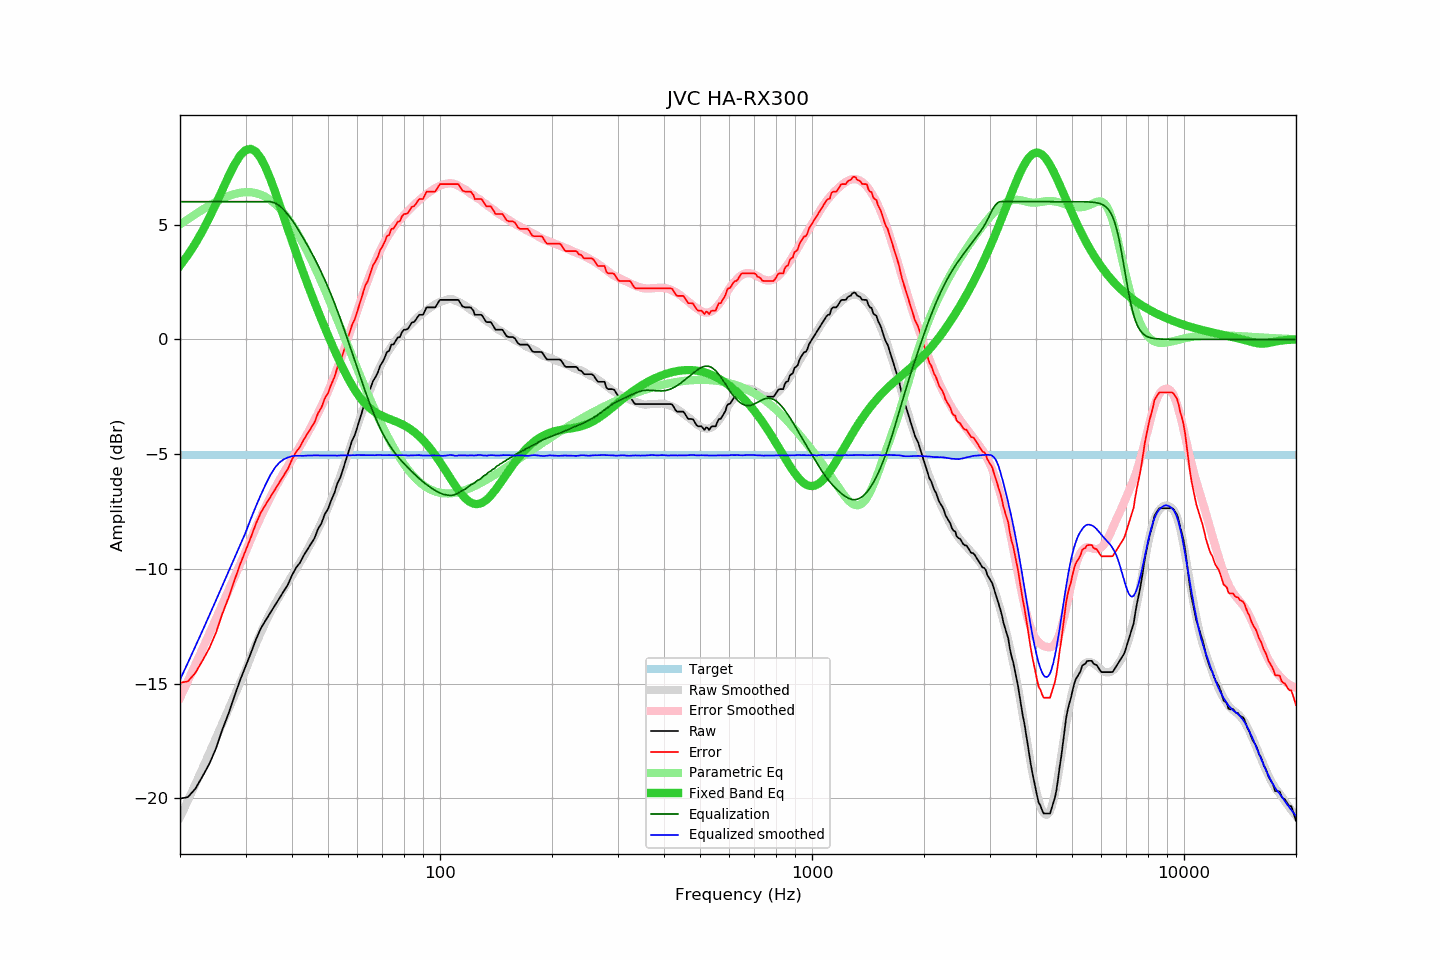

The data file committed next to this chart (first rows):
frequency, raw, error, smoothed, error_smoothed, equalization, parametric_eq, equalized_raw, equalized_smoothed, target
20, -20.01, -14.96, -20.83, -15.62, 6.00, 3.21, -14.01, -14.83, -5.04
21, -19.95, -14.90, -20.09, -14.89, 6.00, 3.67, -13.95, -14.09, -5.04
22, -19.58, -14.53, -19.38, -14.17, 6.00, 4.18, -13.58, -13.38, -5.04
23, -19.04, -13.99, -18.69, -13.48, 6.00, 4.73, -13.04, -12.69, -5.04
24, -18.49, -13.44, -18.01, -12.82, 6.00, 5.31, -12.49, -12.01, -5.04
25, -17.82, -12.77, -17.36, -12.17, 6.00, 5.91, -11.82, -11.36, -5.04
26, -17.00, -11.95, -16.73, -11.55, 6.00, 6.52, -11.00, -10.73, -5.04
27, -16.31, -11.26, -16.12, -10.94, 6.00, 7.09, -10.31, -10.12, -5.04
28, -15.56, -10.51, -15.54, -10.36, 6.00, 7.61, -9.56, -9.54, -5.04
29, -14.86, -9.81, -14.97, -9.81, 6.00, 8.00, -8.86, -8.97, -5.04
30, -14.26, -9.21, -14.43, -9.27, 6.00, 8.24, -8.26, -8.43, -5.04
31, -13.68, -8.63, -13.82, -8.71, 6.00, 8.30, -7.68, -7.82, -5.04
32, -13.08, -8.03, -13.27, -8.20, 6.00, 8.18, -7.08, -7.27, -5.04
33, -12.59, -7.54, -12.77, -7.72, 6.00, 7.89, -6.59, -6.77, -5.04
34, -12.24, -7.19, -12.31, -7.28, 6.00, 7.48, -6.24, -6.31, -5.04
35, -11.91, -6.86, -11.90, -6.87, 6.00, 6.98, -5.91, -5.90, -5.04
36, -11.59, -6.54, -11.53, -6.49, 5.94, 6.45, -5.65, -5.59, -5.04
37, -11.28, -6.23, -11.20, -6.14, 5.83, 5.90, -5.45, -5.37, -5.04
38, -10.98, -5.93, -10.88, -5.81, 5.65, 5.35, -5.33, -5.23, -5.04
39, -10.69, -5.64, -10.59, -5.51, 5.44, 4.81, -5.25, -5.15, -5.04
40, -10.28, -5.23, -10.30, -5.23, 5.21, 4.29, -5.07, -5.09, -5.04
41, -9.96, -4.91, -10.02, -4.95, 4.95, 3.79, -5.01, -5.07, -5.04
42, -9.74, -4.69, -9.74, -4.67, 4.67, 3.31, -5.07, -5.07, -5.04
43, -9.42, -4.37, -9.46, -4.39, 4.39, 2.86, -5.03, -5.07, -5.04
44, -9.16, -4.11, -9.17, -4.10, 4.10, 2.42, -5.06, -5.06, -5.04
45, -8.91, -3.86, -8.87, -3.81, 3.81, 2.01, -5.09, -5.06, -5.04
46, -8.66, -3.61, -8.58, -3.52, 3.52, 1.61, -5.14, -5.06, -5.04
47, -8.26, -3.21, -8.28, -3.22, 3.22, 1.23, -5.04, -5.06, -5.04
48, -8.02, -2.97, -7.97, -2.91, 2.91, 0.86, -5.11, -5.06, -5.04
49, -7.62, -2.57, -7.66, -2.60, 2.60, 0.51, -5.02, -5.06, -5.04
50, -7.39, -2.34, -7.33, -2.27, 2.27, 0.17, -5.12, -5.06, -5.04
51, -7.01, -1.96, -7.00, -1.93, 1.93, -0.15, -5.07, -5.06, -5.04
52, -6.70, -1.65, -6.65, -1.59, 1.59, -0.46, -5.11, -5.06, -5.04
53, -6.27, -1.22, -6.30, -1.24, 1.24, -0.76, -5.03, -5.06, -5.04
54, -6.01, -0.96, -5.94, -0.88, 0.88, -1.04, -5.13, -5.06, -5.04
55, -5.60, -0.55, -5.57, -0.52, 0.52, -1.31, -5.08, -5.05, -5.04
56, -5.19, -0.14, -5.21, -0.16, 0.16, -1.56, -5.03, -5.05, -5.04
57, -4.79, 0.26, -4.84, 0.21, -0.21, -1.79, -5.00, -5.05, -5.04
58, -4.42, 0.63, -4.47, 0.58, -0.58, -2.00, -4.99, -5.05, -5.04
59, -4.17, 0.88, -4.11, 0.93, -0.93, -2.20, -5.10, -5.05, -5.04
60, -3.80, 1.25, -3.76, 1.29, -1.29, -2.38, -5.09, -5.04, -5.04
61, -3.42, 1.63, -3.41, 1.63, -1.63, -2.54, -5.05, -5.04, -5.04
62, -3.05, 2.00, -3.09, 1.96, -1.96, -2.68, -5.01, -5.05, -5.04
63, -2.69, 2.36, -2.77, 2.28, -2.28, -2.81, -4.97, -5.04, -5.04
64, -2.50, 2.55, -2.46, 2.58, -2.58, -2.92, -5.08, -5.05, -5.04
65, -2.15, 2.90, -2.17, 2.87, -2.87, -3.02, -5.02, -5.05, -5.04
66, -1.83, 3.22, -1.90, 3.14, -3.14, -3.10, -4.97, -5.05, -5.04
67, -1.66, 3.39, -1.65, 3.40, -3.40, -3.17, -5.06, -5.05, -5.04
68, -1.46, 3.59, -1.40, 3.64, -3.64, -3.24, -5.10, -5.04, -5.04
69, -1.16, 3.89, -1.18, 3.86, -3.86, -3.29, -5.02, -5.04, -5.04
70, -1.00, 4.05, -0.98, 4.06, -4.06, -3.34, -5.06, -5.05, -5.04
71, -0.80, 4.25, -0.79, 4.25, -4.25, -3.39, -5.05, -5.05, -5.04
72, -0.55, 4.50, -0.62, 4.43, -4.43, -3.43, -4.98, -5.05, -5.04
73, -0.50, 4.55, -0.46, 4.59, -4.59, -3.46, -5.09, -5.04, -5.04
74, -0.23, 4.82, -0.31, 4.73, -4.73, -3.50, -4.96, -5.04, -5.04
75, -0.22, 4.83, -0.18, 4.87, -4.87, -3.54, -5.09, -5.05, -5.04
76, -0.07, 4.98, -0.05, 4.99, -4.99, -3.57, -5.06, -5.05, -5.04
77, 0.08, 5.13, 0.06, 5.11, -5.11, -3.61, -5.03, -5.05, -5.04
78, 0.10, 5.15, 0.17, 5.22, -5.22, -3.65, -5.11, -5.05, -5.04
79, 0.31, 5.36, 0.26, 5.32, -5.32, -3.70, -5.01, -5.05, -5.04
... 553 more rows
